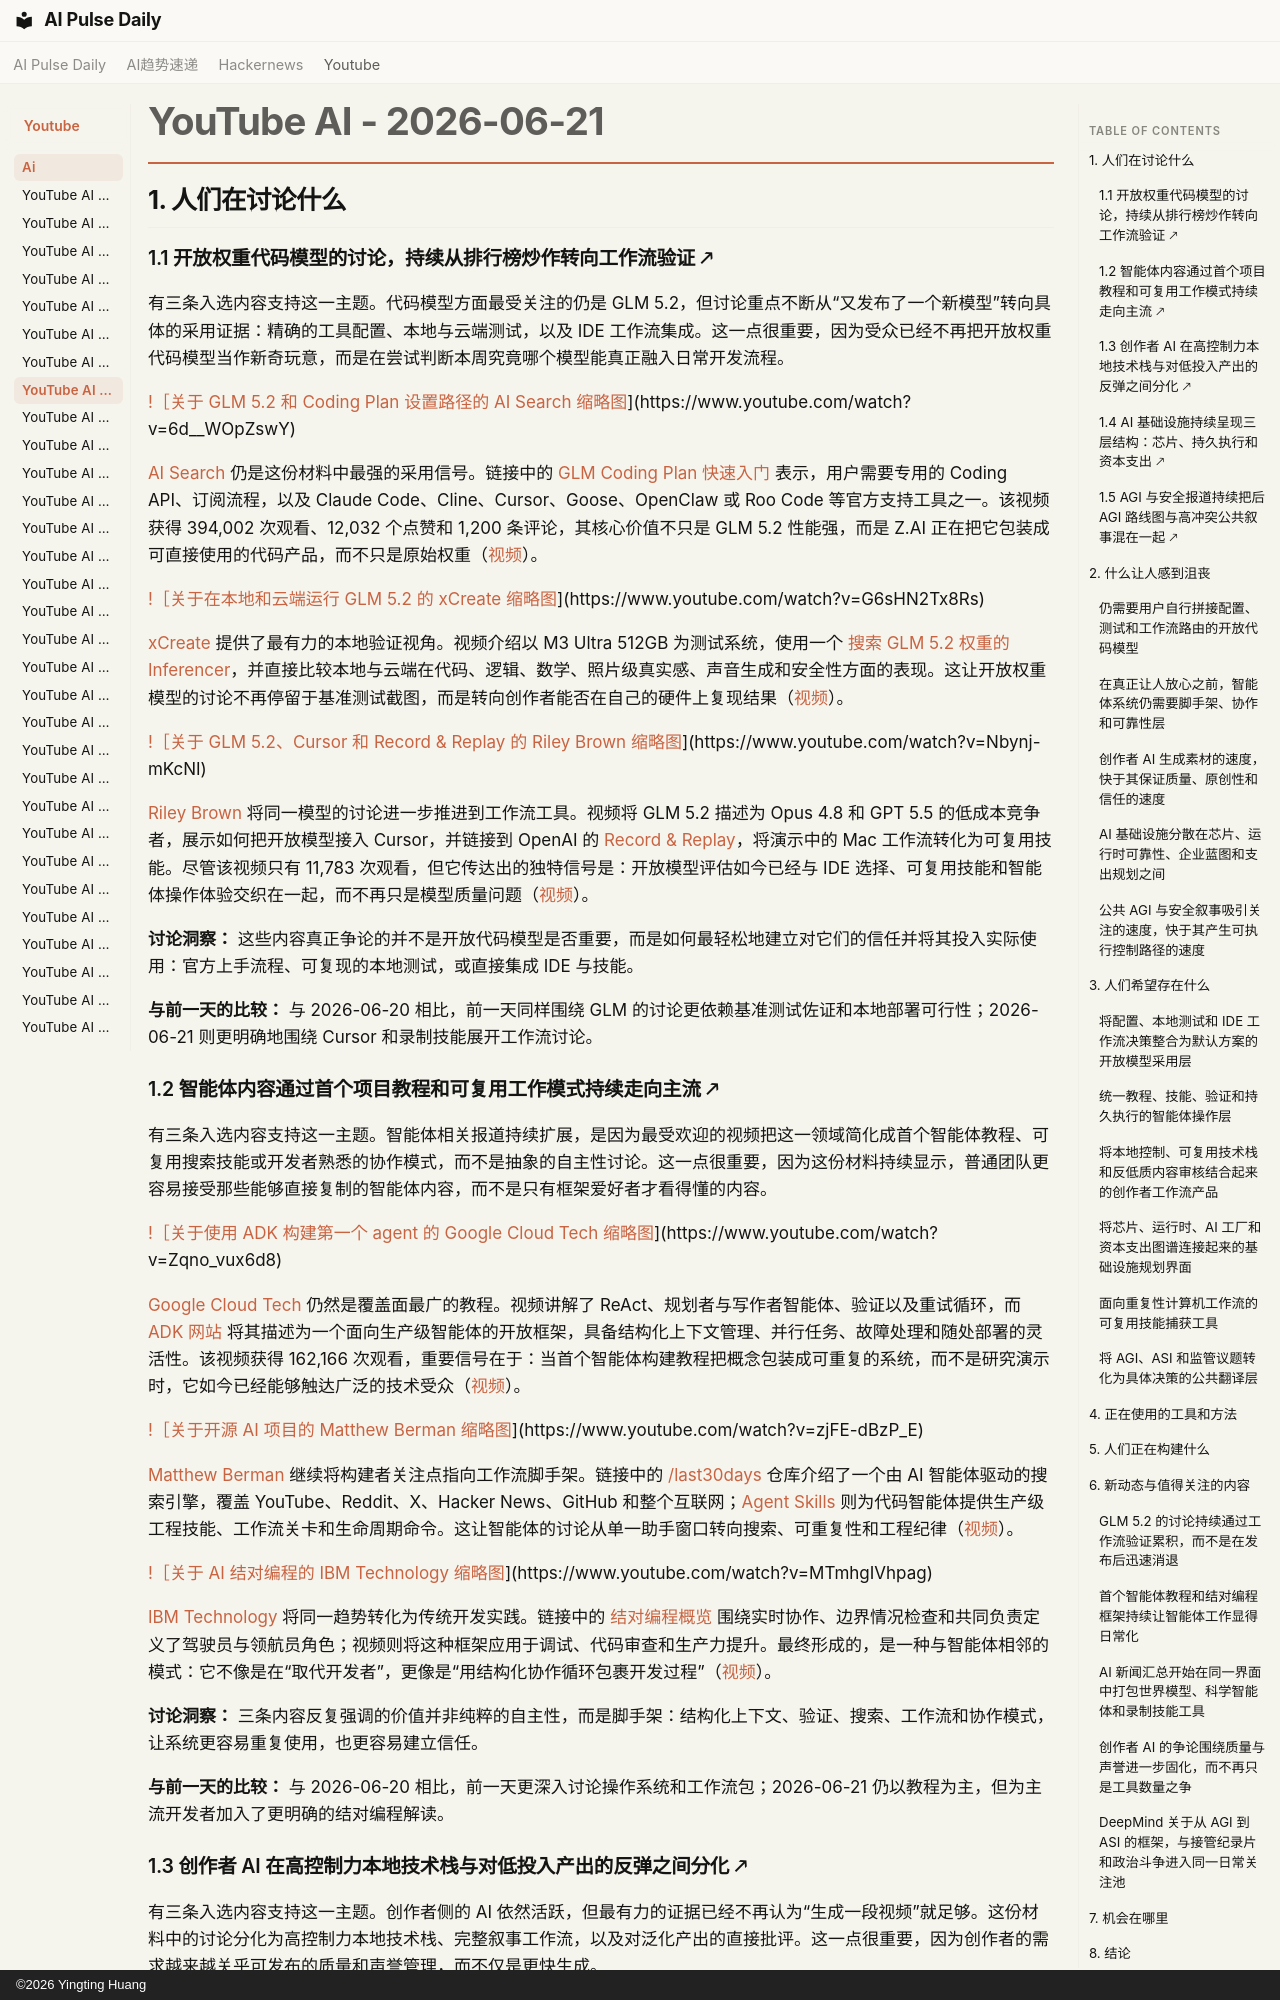

repository: vibewatch/vibewatch.github.io · page: youtube/ai/2026-06-21.zh/index.html · generator: mkdocs · copyright: ©2026 Yingting Huang

# YouTube AI - 2026-06-21

## 1. 人们在讨论什么

### 1.1 开放权重代码模型的讨论，持续从排行榜炒作转向工作流验证 🡕

有三条入选内容支持这一主题。代码模型方面最受关注的仍是 GLM 5.2，但讨论重点不断从“又发布了一个新模型”转向具体的采用证据：精确的工具配置、本地与云端测试，以及 IDE 工作流集成。这一点很重要，因为受众已经不再把开放权重代码模型当作新奇玩意，而是在尝试判断本周究竟哪个模型能真正融入日常开发流程。

[!［关于 GLM 5.2 和 Coding Plan 设置路径的 AI Search 缩略图](https://i.ytimg.com/vi/6d__WOpZswY/maxresdefault.jpg)](https://www.youtube.com/watch?v=6d__WOpZswY)

[AI Search](https://www.youtube.com/channel/UCIgnGlGkVRhd4qNFcEwLL4A) 仍是这份材料中最强的采用信号。链接中的 [GLM Coding Plan 快速入门](https://docs.z.ai/devpack/quick-start) 表示，用户需要专用的 Coding API、订阅流程，以及 Claude Code、Cline、Cursor、Goose、OpenClaw 或 Roo Code 等官方支持工具之一。该视频获得 394,002 次观看、12,032 个点赞和 1,200 条评论，其核心价值不只是 GLM 5.2 性能强，而是 Z.AI 正在把它包装成可直接使用的代码产品，而不只是原始权重（[视频](https://www.youtube.com/watch?v=6d__WOpZswY)）。

[!［关于在本地和云端运行 GLM 5.2 的 xCreate 缩略图](https://i.ytimg.com/vi/G6sHN2Tx8Rs/maxresdefault.jpg)](https://www.youtube.com/watch?v=G6sHN2Tx8Rs)

[xCreate](https://www.youtube.com/channel/UCKW1UkS5szOItFnKKsWzVRQ) 提供了最有力的本地验证视角。视频介绍以 M3 Ultra 512GB 为测试系统，使用一个 [搜索 GLM 5.2 权重的 Inferencer](https://huggingface.co/models?search=inferencerlabs/glm-5.2)，并直接比较本地与云端在代码、逻辑、数学、照片级真实感、声音生成和安全性方面的表现。这让开放权重模型的讨论不再停留于基准测试截图，而是转向创作者能否在自己的硬件上复现结果（[视频](https://www.youtube.com/watch?v=G6sHN2Tx8Rs)）。

[!［关于 GLM 5.2、Cursor 和 Record & Replay 的 Riley Brown 缩略图](https://i.ytimg.com/vi/Nbynj-mKcNI/maxresdefault.jpg)](https://www.youtube.com/watch?v=Nbynj-mKcNI)

[Riley Brown](https://www.youtube.com/channel/UCMcoud_ZW7cfxeIugBflSBw) 将同一模型的讨论进一步推进到工作流工具。视频将 GLM 5.2 描述为 Opus 4.8 和 GPT 5.5 的低成本竞争者，展示如何把开放模型接入 Cursor，并链接到 OpenAI 的 [Record & Replay](https://developers.openai.com/codex/record-and-replay)，将演示中的 Mac 工作流转化为可复用技能。尽管该视频只有 11,783 次观看，但它传达出的独特信号是：开放模型评估如今已经与 IDE 选择、可复用技能和智能体操作体验交织在一起，而不再只是模型质量问题（[视频](https://www.youtube.com/watch?v=Nbynj-mKcNI)）。

**讨论洞察：** 这些内容真正争论的并不是开放代码模型是否重要，而是如何最轻松地建立对它们的信任并将其投入实际使用：官方上手流程、可复现的本地测试，或直接集成 IDE 与技能。

**与前一天的比较：** 与 2026-06-20 相比，前一天同样围绕 GLM 的讨论更依赖基准测试佐证和本地部署可行性；2026-06-21 则更明确地围绕 Cursor 和录制技能展开工作流讨论。

### 1.2 智能体内容通过首个项目教程和可复用工作模式持续走向主流 🡕

有三条入选内容支持这一主题。智能体相关报道持续扩展，是因为最受欢迎的视频把这一领域简化成首个智能体教程、可复用搜索技能或开发者熟悉的协作模式，而不是抽象的自主性讨论。这一点很重要，因为这份材料持续显示，普通团队更容易接受那些能够直接复制的智能体内容，而不是只有框架爱好者才看得懂的内容。

[!［关于使用 ADK 构建第一个 agent 的 Google Cloud Tech 缩略图](https://i.ytimg.com/vi/Zqno_vux6d8/maxresdefault.jpg)](https://www.youtube.com/watch?v=Zqno_vux6d8)

[Google Cloud Tech](https://www.youtube.com/channel/UCJS9pqu9BzkAMNTmzNMNhvg) 仍然是覆盖面最广的教程。视频讲解了 ReAct、规划者与写作者智能体、验证以及重试循环，而 [ADK 网站](https://adk.dev/) 将其描述为一个面向生产级智能体的开放框架，具备结构化上下文管理、并行任务、故障处理和随处部署的灵活性。该视频获得 162,166 次观看，重要信号在于：当首个智能体构建教程把概念包装成可重复的系统，而不是研究演示时，它如今已经能够触达广泛的技术受众（[视频](https://www.youtube.com/watch?v=Zqno_vux6d8)）。

[!［关于开源 AI 项目的 Matthew Berman 缩略图](https://i.ytimg.com/vi/zjFE-dBzP_E/maxresdefault.jpg)](https://www.youtube.com/watch?v=zjFE-dBzP_E)

[Matthew Berman](https://www.youtube.com/channel/UCawZsQWqfGSbCI5yjkdVkTA) 继续将构建者关注点指向工作流脚手架。链接中的 [/last30days](https://github.com/mvanhorn/last30days-skill) 仓库介绍了一个由 AI 智能体驱动的搜索引擎，覆盖 YouTube、Reddit、X、Hacker News、GitHub 和整个互联网；[Agent Skills](https://github.com/addyosmani/agent-skills) 则为代码智能体提供生产级工程技能、工作流关卡和生命周期命令。这让智能体的讨论从单一助手窗口转向搜索、可重复性和工程纪律（[视频](https://www.youtube.com/watch?v=zjFE-dBzP_E)）。

[!［关于 AI 结对编程的 IBM Technology 缩略图](https://i.ytimg.com/vi/MTmhgIVhpag/maxresdefault.jpg)](https://www.youtube.com/watch?v=MTmhgIVhpag)

[IBM Technology](https://www.youtube.com/channel/UCKWaEZ-_VweaEx1j62do_vQ) 将同一趋势转化为传统开发实践。链接中的 [结对编程概览](https://www.ibm.com/think/topics/pair-programming) 围绕实时协作、边界情况检查和共同负责定义了驾驶员与领航员角色；视频则将这种框架应用于调试、代码审查和生产力提升。最终形成的，是一种与智能体相邻的模式：它不像是在“取代开发者”，更像是“用结构化协作循环包裹开发过程”（[视频](https://www.youtube.com/watch?v=MTmhgIVhpag)）。

**讨论洞察：** 三条内容反复强调的价值并非纯粹的自主性，而是脚手架：结构化上下文、验证、搜索、工作流和协作模式，让系统更容易重复使用，也更容易建立信任。

**与前一天的比较：** 与 2026-06-20 相比，前一天更深入讨论操作系统和工作流包；2026-06-21 仍以教程为主，但为主流开发者加入了更明确的结对编程解读。
